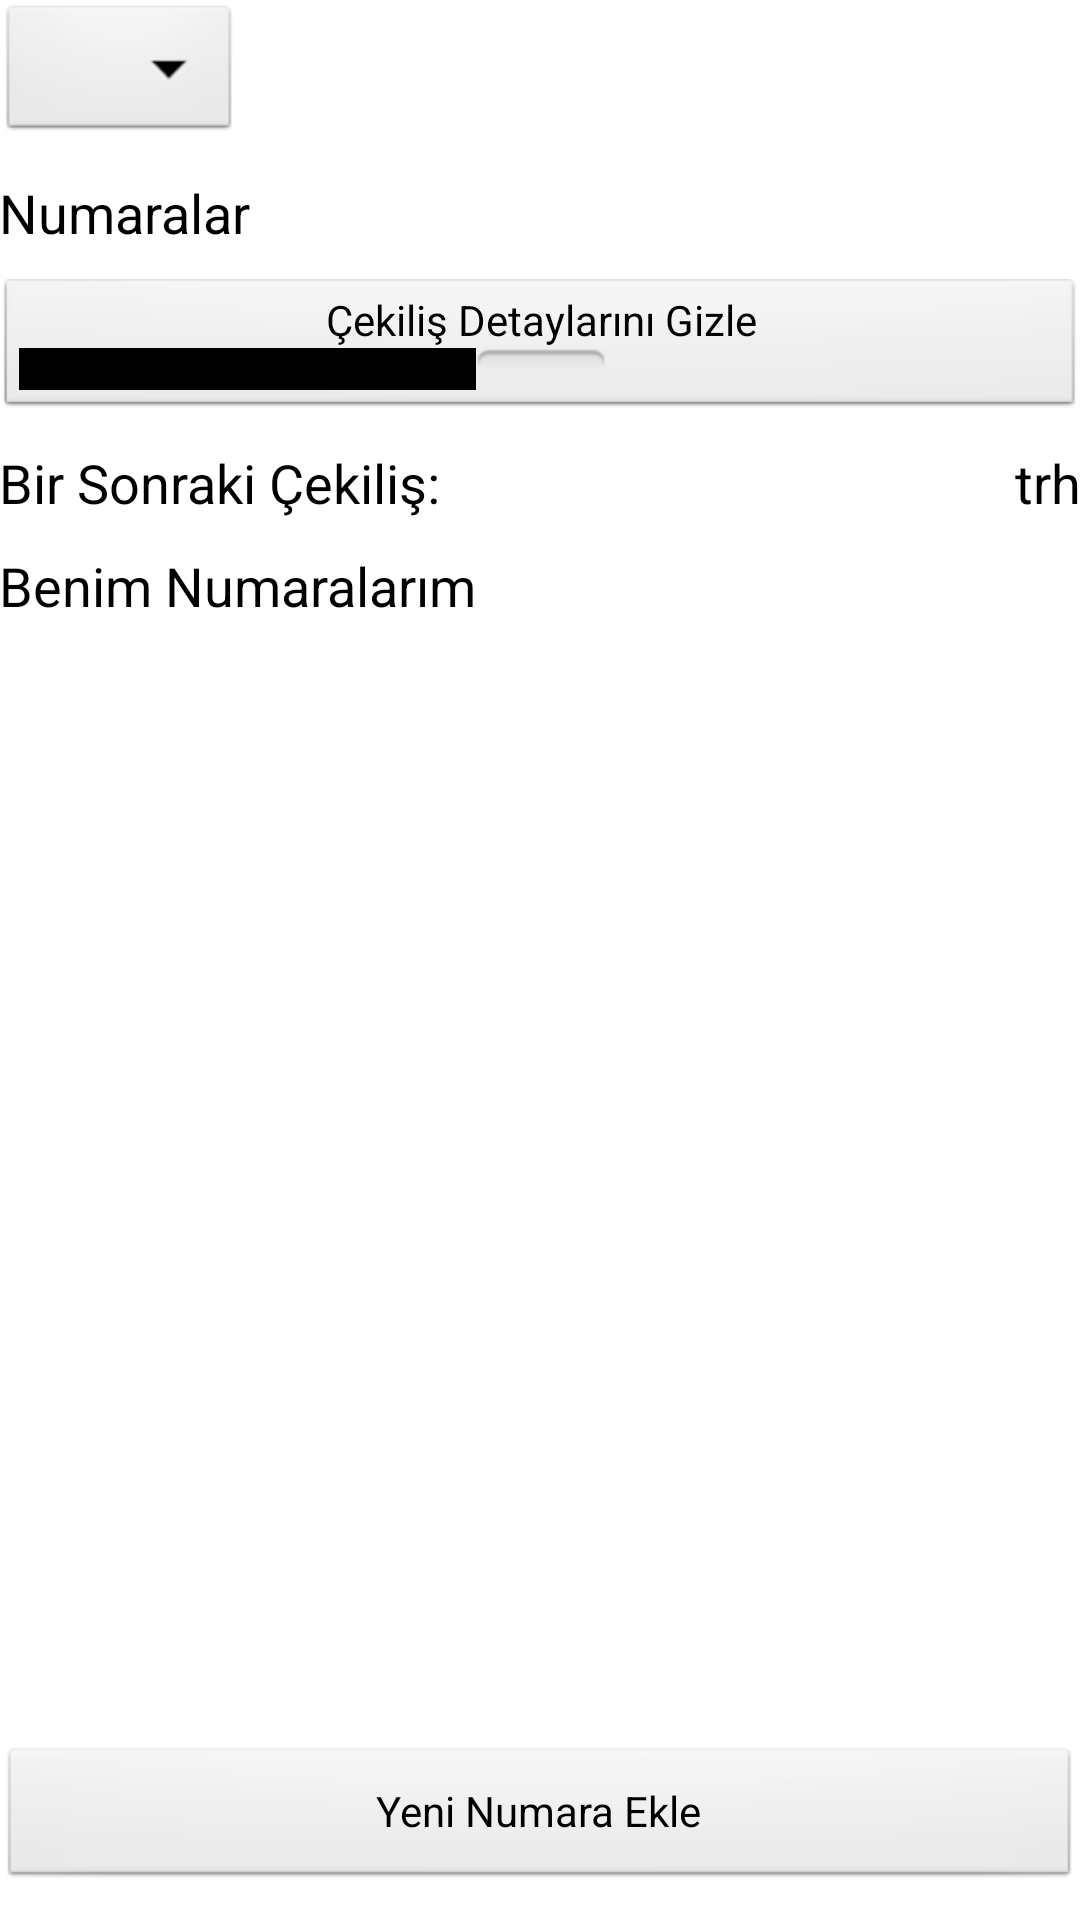

Android layout source for this screen:
<!-- AndroidManifest.xml: application theme AppTheme -->
<!-- res/layout/activity_sanstopu.xml -->
<?xml version="1.0" encoding="utf-8"?>
<RelativeLayout xmlns:android="http://schemas.android.com/apk/res/android"
    xmlns:tools="http://schemas.android.com/tools"
    android:layout_width="match_parent"
    android:layout_height="wrap_content"
    android:paddingBottom="@dimen/activity_vertical_margin"
    android:paddingLeft="@dimen/activity_horizontal_margin"
    android:paddingRight="@dimen/activity_horizontal_margin"
    android:paddingTop="@dimen/activity_vertical_margin"
    tools:context=".piyango.sanstopu.SansTopuActivity">

    <Spinner
        android:layout_width="wrap_content"
        android:layout_height="wrap_content"
        android:id="@+id/sanTopuTarihSpinner"
        android:layout_alignParentTop="true"
        android:layout_alignParentLeft="true" />

    <TextView
        android:layout_width="wrap_content"
        android:layout_height="wrap_content"
        android:textAppearance="?android:attr/textAppearanceMedium"
        android:text="Numaralar"
        android:id="@+id/numaralarTextView"
        android:layout_below="@+id/sanTopuTarihSpinner"
        android:layout_marginTop="10dp" />




    <ToggleButton
        android:layout_width="match_parent"
        android:layout_height="wrap_content"
        android:textOff="Çekiliş Detaylarını Gizle"
        android:textOn="Çekiliş Detaylarını Göster"
        android:id="@+id/cekilisDetayButton"
        android:layout_weight="1"
        android:visibility="visible"
        android:layout_below="@+id/numaralarTextView"
        android:layout_marginTop="10dp" />


            <TextView
                android:layout_width="wrap_content"
                android:layout_height="wrap_content"
                android:layout_weight="1"
                android:text="Büyük İkramiye:"
                android:id="@+id/buyukIkramiyeText"
                android:visibility="gone"
                android:layout_below="@+id/cekilisDetayButton"
                android:layout_marginTop="10dp" />
            <TextView
                android:layout_width="wrap_content"
                android:layout_height="wrap_content"
                android:layout_weight="1"
                android:text="ikramiye"
                android:id="@+id/buyukIkramiye"
                android:visibility="gone"
                android:layout_below="@+id/cekilisDetayButton"
                android:layout_alignParentRight="true"
                android:layout_marginTop="10dp" />


            <TextView
                android:layout_width="wrap_content"
                android:layout_height="wrap_content"
                android:layout_weight="1"
                android:text="Kişi Sayısı:"
                android:id="@+id/kisiSayisiText"
                android:visibility="gone"
                android:layout_below="@+id/buyukIkramiye"
                android:layout_marginTop="10dp" />
            <TextView
                android:layout_width="wrap_content"
                android:layout_height="wrap_content"
                android:layout_weight="1"
                android:text="kisi sayisi"
                android:id="@+id/kisiSayisi"
                android:visibility="gone"
                android:layout_below="@+id/buyukIkramiye"
                android:layout_alignParentRight="true"
                android:layout_marginTop="10dp" />


            <TextView
                android:layout_width="wrap_content"
                android:layout_height="wrap_content"
                android:layout_weight="1"
                android:text="Kazanan İller:"
                android:id="@+id/kazananIllerText"
                android:visibility="gone"
                android:layout_alignParentLeft="true"
                android:layout_marginTop="10dp"
                android:layout_below="@+id/kisiSayisi" />
            <TextView
                android:layout_width="wrap_content"
                android:layout_height="wrap_content"
                android:layout_weight="1"
                android:text="iller"
                android:id="@+id/kazananIller"
                android:visibility="gone"
                android:layout_alignParentLeft="false"
                android:layout_below="@+id/kisiSayisi"
                android:layout_marginTop="10dp"
                android:layout_alignParentRight="true" />


            <TextView
                android:layout_width="wrap_content"
                android:layout_height="wrap_content"
                android:layout_weight="1"
                android:textAppearance="?android:attr/textAppearanceMedium"
                android:text="Bir Sonraki Çekiliş:"
                android:layout_marginTop="10dp"
                android:visibility="visible"
                android:layout_below="@+id/kazananIller"
                android:layout_alignParentLeft="true" />
            <TextView
                android:layout_width="wrap_content"
                android:layout_height="wrap_content"
                android:layout_weight="1"
                android:textAppearance="?android:attr/textAppearanceMedium"
                android:text="trh"
                android:id="@+id/sonrakiTarihTextView"
                android:layout_marginTop="10dp"
                android:visibility="visible"
                android:layout_alignParentRight="true"
                android:layout_below="@+id/kazananIller" />



            <TextView
                android:layout_width="wrap_content"
                android:layout_height="wrap_content"
                android:textAppearance="?android:attr/textAppearanceMedium"
                android:text="Benim Numaralarım"
                android:layout_marginTop="10dp"
                android:visibility="visible"
                android:layout_below="@+id/sonrakiTarihTextView"
                android:layout_alignParentLeft="true"
                android:id="@+id/textView4" />


            <ListView
                android:layout_width="wrap_content"
                android:layout_height="wrap_content"
                android:id="@+id/listView"
                android:layout_weight="1"
                android:visibility="visible"
                android:layout_above="@+id/numaraEklebtn"
                android:layout_below="@+id/textView4" />


            <Button
                android:layout_width="match_parent"
                android:layout_height="wrap_content"
                android:text="@string/yeni_numara_ekle"
                android:id="@+id/numaraEklebtn"
                android:layout_gravity="bottom"
                android:layout_marginBottom="10dp"
                android:layout_alignParentBottom="true"/>


</RelativeLayout>
<!-- resources referenced by this layout -->
<resources>
  <string name="yeni_numara_ekle">Yeni Numara Ekle</string>
  <style name="AppTheme" parent="AppBaseTheme">
          
      </style>
  <style name="AppBaseTheme" parent="android:Theme.Light">
          
      </style>
</resources>
